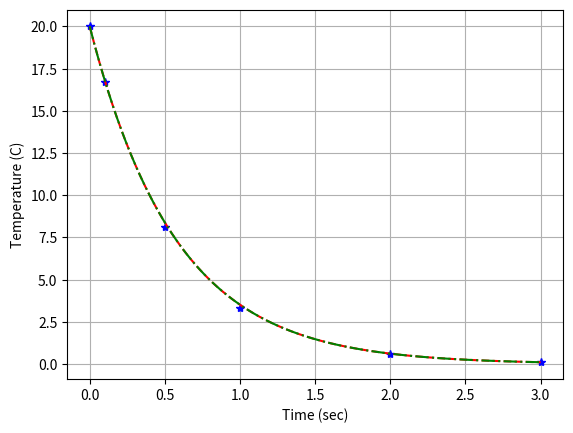

The matplotlib source for this figure:
import numpy as np
import matplotlib.pyplot as plt
import scipy.integrate as sci

def Derivatives(T,t):
    tau = 1.739 #1 divided by the time constant
    Tdot = -tau*T
    return Tdot

###Problem 10
Time = np.asarray([0,0.1,0.5,1,2,3])
Temperature = np.asarray([20,16.7,8.1,3.3,0.6,0.1])

Time_to_settle = 2.3
tau = 4.0/Time_to_settle
print('Time Constant = ',tau)

Time_fit = np.linspace(Time[0],Time[-1],100)
Temperature_fit = Temperature[0]*np.exp(-tau*Time_fit)

Temperature_scipy = sci.odeint(Derivatives,20.0,Time_fit)

plt.plot(Time,Temperature,'b*')
plt.plot(Time_fit,Temperature_fit,'r--')
plt.plot(Time_fit,Temperature_scipy,'g-.')
plt.grid()
plt.xlabel('Time (sec)')
plt.ylabel('Temperature (C)')

plt.show()